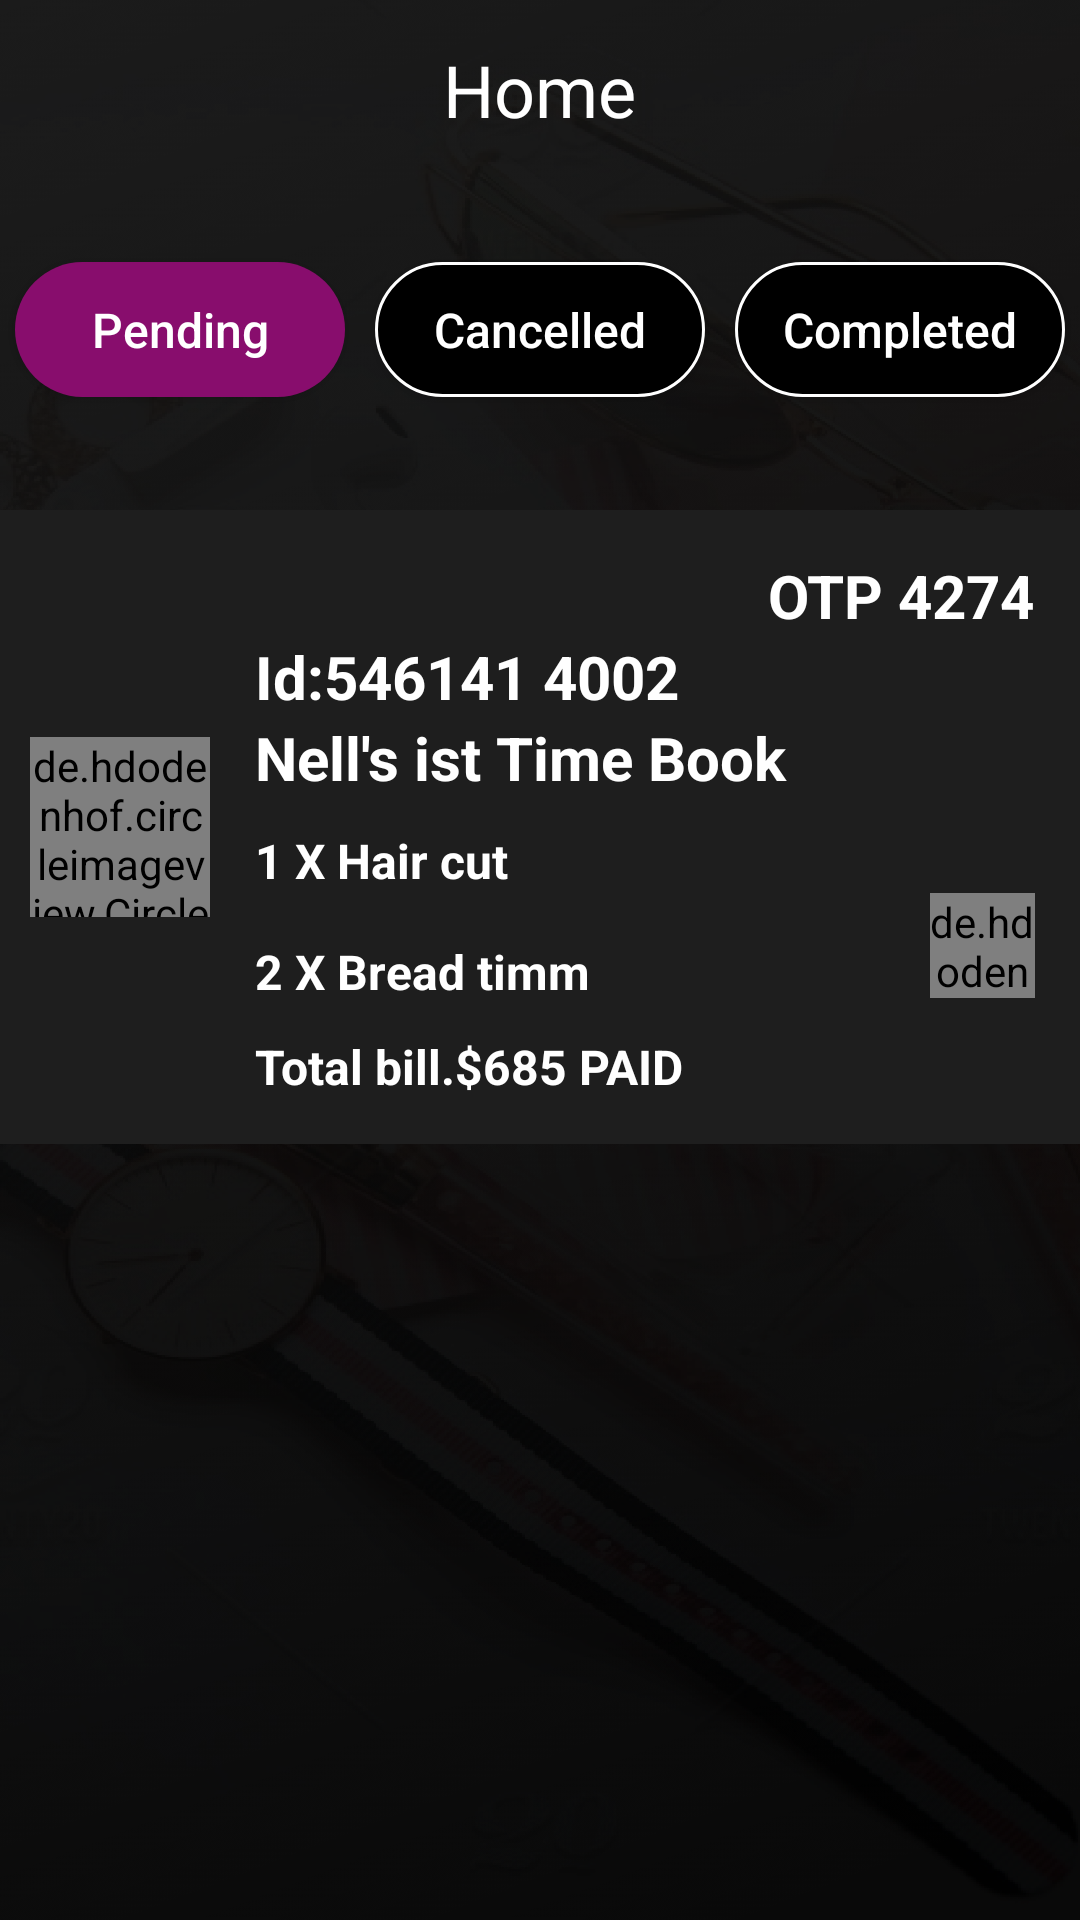

Reconstruct the res/layout file that produces this screen, plus the resources it refers to.
<!-- AndroidManifest.xml: activity theme Theme.AppCompat.Light.NoActionBar -->
<!-- res/layout/activity_accepting.xml -->
<?xml version="1.0" encoding="utf-8"?>
<RelativeLayout
    xmlns:android="http://schemas.android.com/apk/res/android"
    xmlns:app="http://schemas.android.com/apk/res-auto"
    xmlns:tools="http://schemas.android.com/tools"
    android:layout_width="match_parent"
    android:layout_height="match_parent"
    android:background="@mipmap/splash_bg"
    tools:context="com.example.NailedOwner.HomeScree.HomeActivity">

    <RelativeLayout
        android:id="@+id/RR_add"
        android:layout_width="match_parent"
        android:layout_height="60dp"
        >

        <RelativeLayout
            android:visibility="gone"
            android:id="@+id/RR_back"
            android:layout_width="50dp"
            android:layout_height="match_parent">

            <ImageView
                android:layout_centerInParent="true"
                android:src="@mipmap/back"
                android:layout_width="30dp"
                android:layout_height="30dp"
                >
            </ImageView>

        </RelativeLayout>

        <TextView
            android:layout_centerVertical="true"
            android:layout_centerHorizontal="true"
            android:id="@+id/txt_add"
            android:textColor="@color/white"
            android:text="Home"
            android:textSize="@dimen/pading24"
            android:layout_width="wrap_content"
            android:layout_height="wrap_content">
        </TextView>


    </RelativeLayout>

    <LinearLayout
        android:orientation="horizontal"
        android:layout_below="@+id/RR_add"
        android:id="@+id/LL_pending"
        android:weightSum="3"
        android:layout_width="match_parent"
        android:layout_height="100dp"
        >
        <Button
            android:id="@+id/btn_pending"
            android:layout_weight="1"
            android:layout_marginRight="5dp"
            android:layout_marginLeft="5dp"
            android:layout_width="match_parent"
            android:layout_height="45dp"
            android:layout_below="@+id/RR_login"
            android:layout_gravity="center"
            android:text="Pending"
            android:background="@drawable/roundbttn_register"
            android:textAllCaps="false"
            android:textColor="@color/white"
            android:textSize="@dimen/pading16" />

        <Button
            android:id="@+id/btn_cancel"
            android:layout_weight="1"
            android:layout_marginRight="5dp"
            android:layout_marginLeft="5dp"
            android:layout_width="match_parent"
            android:layout_height="45dp"
            android:layout_below="@+id/RR_login"
            android:layout_gravity="center"
            android:text="Cancelled"
            android:background="@drawable/roundbttn_white"
            android:textAllCaps="false"
            android:textColor="@color/white"
            android:textSize="@dimen/pading16" />

        <Button
            android:id="@+id/btn_complete"
            android:layout_weight="1"
            android:layout_marginRight="5dp"
            android:layout_marginLeft="5dp"
            android:layout_width="match_parent"
            android:layout_height="45dp"
            android:layout_below="@+id/RR_login"
            android:layout_gravity="center"
            android:text="Completed"
            android:background="@drawable/roundbttn_white"
            android:textAllCaps="false"
            android:textColor="@color/white"
            android:textSize="@dimen/pading16" />

    </LinearLayout>

    <RelativeLayout
        android:layout_marginTop="@dimen/pading10"
        android:background="#1E1E1E"
        android:layout_below="@+id/LL_pending"
        android:layout_width="match_parent"
        android:layout_height="wrap_content">

        <RelativeLayout
            android:id="@+id/LL_txt"
            android:layout_width="match_parent"
            android:layout_height="wrap_content"
            >

            <de.hdodenhof.circleimageview.CircleImageView
                xmlns:app="http://schemas.android.com/apk/res-auto"
                android:id="@+id/user_profile"
                android:layout_width="60dp"
                android:layout_height="60dp"
                android:layout_marginLeft="@dimen/pading10"
                android:layout_gravity="center"
                android:layout_centerVertical="true"
                android:src="@drawable/haircut_img"
                app:civ_border_width="2dp"
                app:civ_border_color="#FF000000"/>

            <LinearLayout
                android:padding="@dimen/pading10"
                android:orientation="vertical"
                android:layout_margin="@dimen/pading5"
                android:layout_toRightOf="@+id/user_profile"
                android:layout_width="match_parent"
                android:layout_height="wrap_content"
                >
                <TextView
                    android:layout_gravity="right"
                    android:textColor="@color/white"
                    android:text="OTP 4274"
                    android:textStyle="bold"
                    android:textSize="@dimen/pading20"
                    android:layout_width="wrap_content"
                    android:layout_height="wrap_content">
                </TextView>

                <TextView
                    android:textColor="@color/white"
                    android:text="Id:546141 4002"
                    android:textStyle="bold"
                    android:textSize="@dimen/pading20"
                    android:layout_width="wrap_content"
                    android:layout_height="wrap_content">
                </TextView>

                <TextView
                    android:textColor="@color/white"
                    android:text="Nell's ist Time Book"
                    android:textStyle="bold"
                    android:textSize="@dimen/pading20"
                    android:layout_width="wrap_content"
                    android:layout_height="wrap_content">
                </TextView>

                <TextView
                    android:layout_marginTop="@dimen/pading10"
                    android:textColor="@color/white"
                    android:text="1 X Hair cut"
                    android:textStyle="bold"
                    android:textSize="@dimen/pading16"
                    android:layout_width="wrap_content"
                    android:layout_height="wrap_content">
                </TextView>

                <de.hdodenhof.circleimageview.CircleImageView
                    xmlns:app="http://schemas.android.com/apk/res-auto"
                    android:layout_width="35dp"
                    android:layout_height="35dp"
                    android:id="@+id/img_whats_up"
                    android:layout_marginLeft="@dimen/pading10"
                    android:layout_gravity="right"
                    android:layout_centerVertical="true"
                    android:src="@drawable/call"
                    app:civ_border_width="2dp"
                    app:civ_border_color="#FF000000"/>

                <TextView
                    android:layout_marginTop="-20dp"
                    android:textColor="@color/white"
                    android:text="2 X Bread timm"
                    android:textStyle="bold"
                    android:textSize="@dimen/pading16"
                    android:layout_width="wrap_content"
                    android:layout_height="wrap_content">
                </TextView>

                <TextView
                    android:layout_marginTop="@dimen/pading10"
                    android:textColor="@color/white"
                    android:text="Total bill.$685 PAID"
                    android:textStyle="bold"
                    android:textSize="@dimen/pading16"
                    android:layout_width="wrap_content"
                    android:layout_height="wrap_content">
                </TextView>


            </LinearLayout>

        </RelativeLayout>



    </RelativeLayout>

</RelativeLayout>
<!-- resources referenced by this layout -->
<resources>
  <color name="white">#ffffff</color>
  <dimen name="pading10">10dp</dimen>
  <dimen name="pading16">16dp</dimen>
  <dimen name="pading20">20dp</dimen>
  <dimen name="pading24">24dp</dimen>
  <dimen name="pading5">5dp</dimen>
  <!-- drawable call: png bitmap (drawable-ldpi, 2762 bytes) -->
  <!-- drawable roundbttn_register (drawable) -->
  <shape xmlns:android="http://schemas.android.com/apk/res/android"
      android:shape="rectangle">
      <stroke android:color="@color/Mehroon" android:width="0dp"/>
      <corners android:radius="30dp"/>
      <solid android:color="@color/Mehroon"/>
  </shape>
  <!-- drawable roundbttn_white (drawable) -->
  <shape xmlns:android="http://schemas.android.com/apk/res/android"
      android:shape="rectangle">
      <stroke android:color="@color/white" android:width="1dp"/>
      <corners android:radius="30dp"/>
      <solid android:color="@color/black"/>
  </shape>
  <!-- mipmap back: png bitmap (drawable-ldpi, 287 bytes) -->
  <!-- mipmap splash_bg: png bitmap (drawable, 306814 bytes) -->
  <color name="Mehroon">#880D6D</color>
  <color name="black">#000000</color>
</resources>
